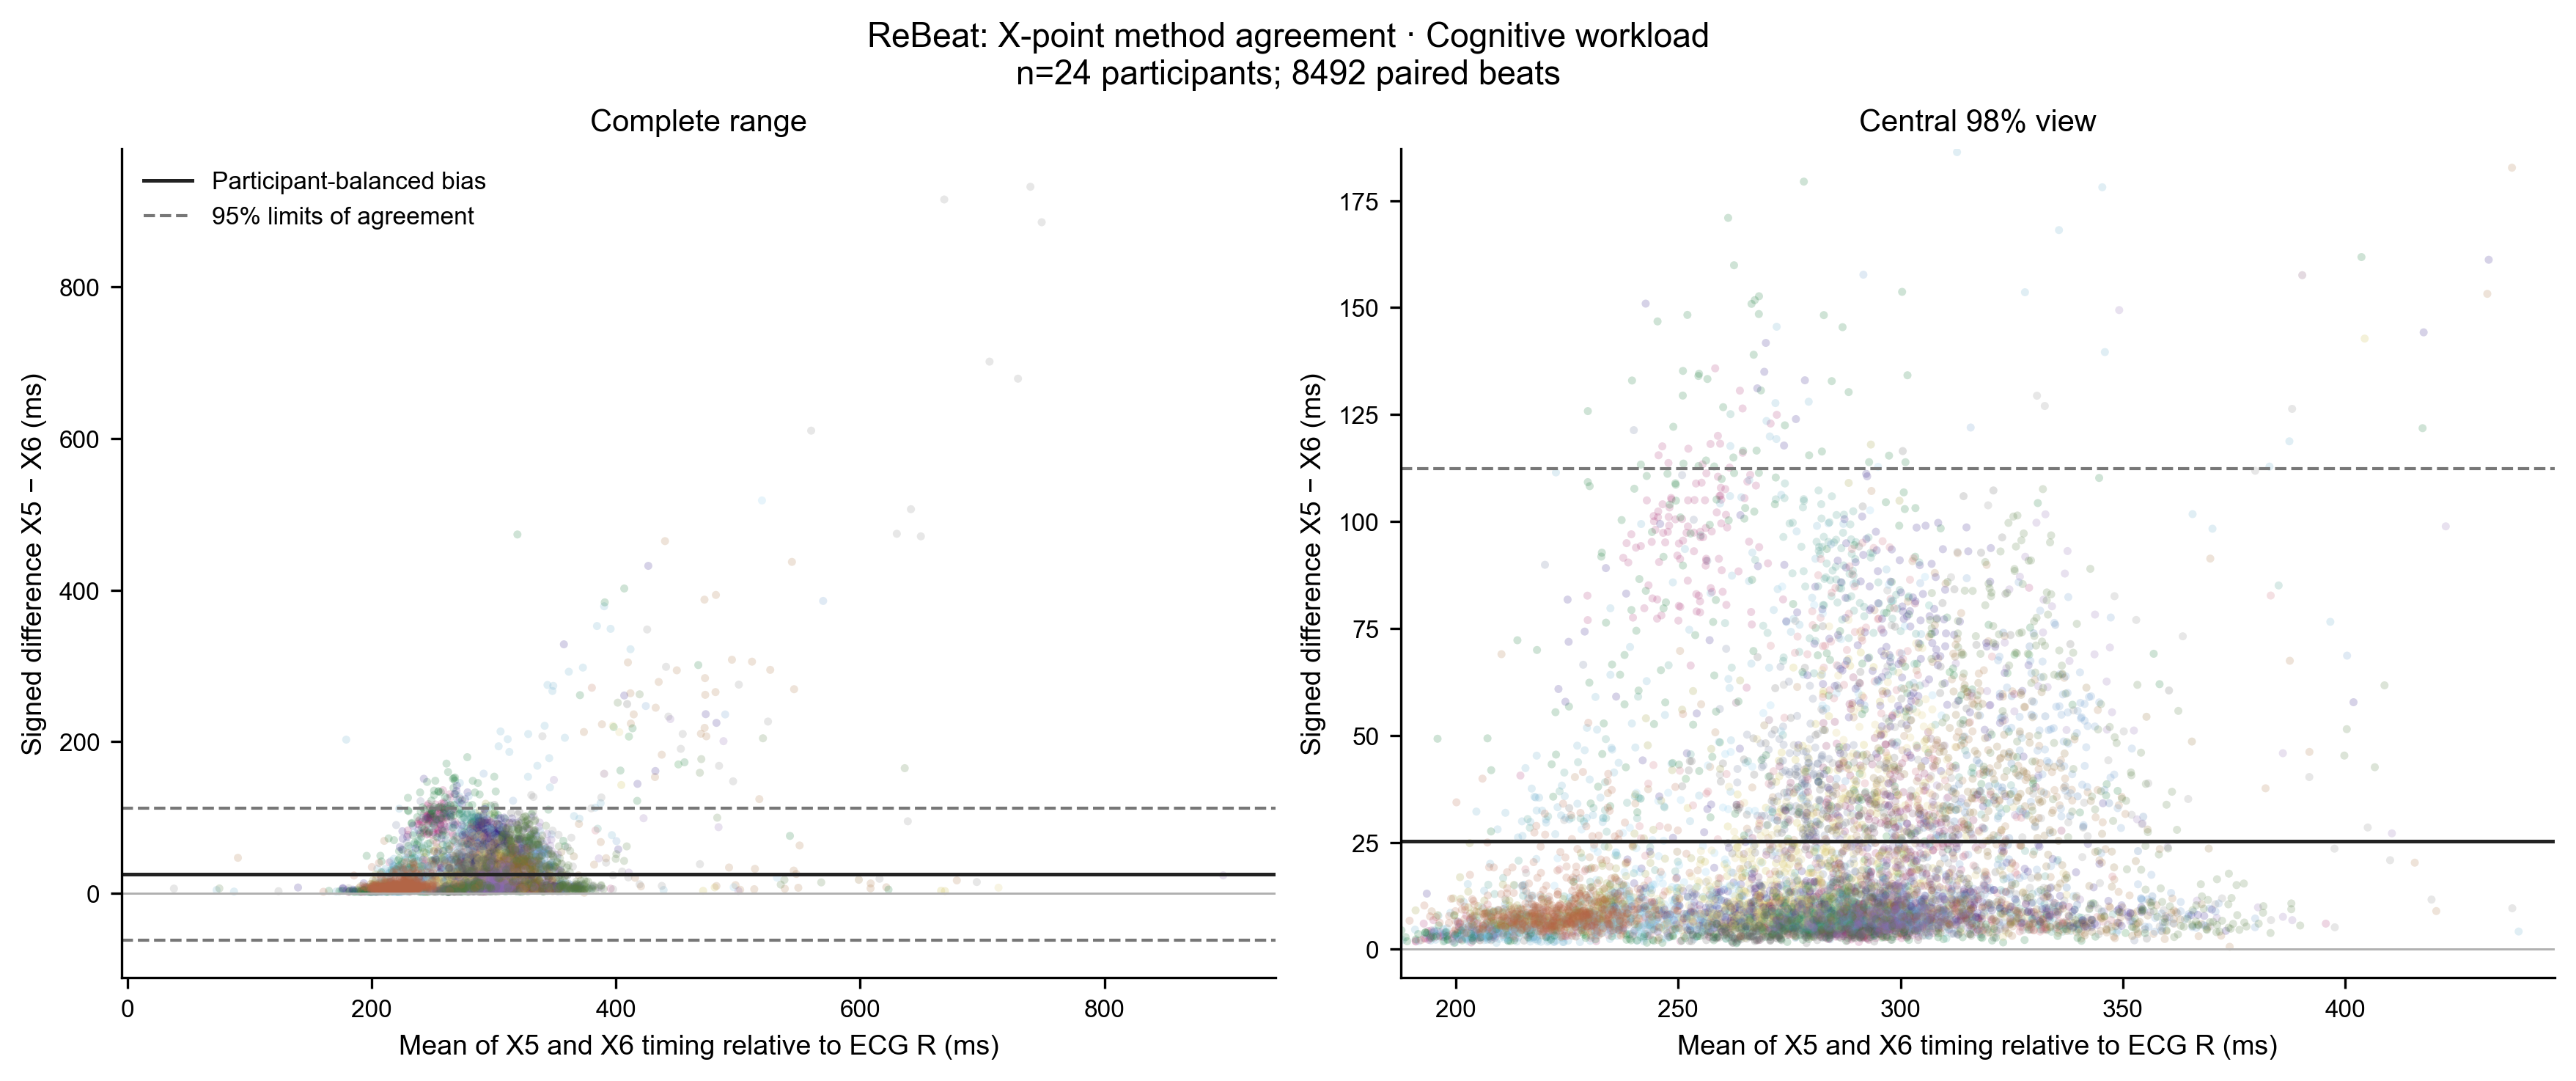

Values plotted in this chart, from the file beside it:
dataset_id, subject_id, recording_id, beat_id, condition, B4, B5, algorithm_a, algorithm_b, mean_time_from_r_ms, signed_difference_a_minus_b_ms, dataset, candidate_type, X5, X6
rebeat_cognitive, rebeat:Subject_01, RawData_Subject_1_task_CW, rebeat_cognitive|RawData_Subject_1_task_…, cognitive_workload, , , X5, X6, 304.8, 11.69, ReBeat, X, 310.6, 298.9
rebeat_cognitive, rebeat:Subject_01, RawData_Subject_1_task_CW, rebeat_cognitive|RawData_Subject_1_task_…, cognitive_workload, , , X5, X6, 293.6, 4.415, ReBeat, X, 295.8, 291.4
rebeat_cognitive, rebeat:Subject_01, RawData_Subject_1_task_CW, rebeat_cognitive|RawData_Subject_1_task_…, cognitive_workload, , , X5, X6, 301.5, 7.421, ReBeat, X, 305.2, 297.8
rebeat_cognitive, rebeat:Subject_01, RawData_Subject_1_task_CW, rebeat_cognitive|RawData_Subject_1_task_…, cognitive_workload, , , X5, X6, 288.3, 4.85, ReBeat, X, 290.7, 285.9
rebeat_cognitive, rebeat:Subject_01, RawData_Subject_1_task_CW, rebeat_cognitive|RawData_Subject_1_task_…, cognitive_workload, , , X5, X6, 289.9, 4.099, ReBeat, X, 292, 287.9
rebeat_cognitive, rebeat:Subject_01, RawData_Subject_1_task_CW, rebeat_cognitive|RawData_Subject_1_task_…, cognitive_workload, , , X5, X6, 291.3, 6.632, ReBeat, X, 294.7, 288
rebeat_cognitive, rebeat:Subject_01, RawData_Subject_1_task_CW, rebeat_cognitive|RawData_Subject_1_task_…, cognitive_workload, , , X5, X6, 271, 3.67, ReBeat, X, 272.9, 269.2
rebeat_cognitive, rebeat:Subject_01, RawData_Subject_1_task_CW, rebeat_cognitive|RawData_Subject_1_task_…, cognitive_workload, , , X5, X6, 290.9, 4.643, ReBeat, X, 293.2, 288.6
rebeat_cognitive, rebeat:Subject_01, RawData_Subject_1_task_CW, rebeat_cognitive|RawData_Subject_1_task_…, cognitive_workload, , , X5, X6, 299.4, 16.86, ReBeat, X, 307.9, 291
rebeat_cognitive, rebeat:Subject_01, RawData_Subject_1_task_CW, rebeat_cognitive|RawData_Subject_1_task_…, cognitive_workload, , , X5, X6, 279.2, 5.869, ReBeat, X, 282.2, 276.3
rebeat_cognitive, rebeat:Subject_01, RawData_Subject_1_task_CW, rebeat_cognitive|RawData_Subject_1_task_…, cognitive_workload, , , X5, X6, 284.3, 12.47, ReBeat, X, 290.5, 278
rebeat_cognitive, rebeat:Subject_01, RawData_Subject_1_task_CW, rebeat_cognitive|RawData_Subject_1_task_…, cognitive_workload, , , X5, X6, 281.3, 6.448, ReBeat, X, 284.5, 278.1
rebeat_cognitive, rebeat:Subject_01, RawData_Subject_1_task_CW, rebeat_cognitive|RawData_Subject_1_task_…, cognitive_workload, , , X5, X6, 276.4, 2.72, ReBeat, X, 277.7, 275
rebeat_cognitive, rebeat:Subject_01, RawData_Subject_1_task_CW, rebeat_cognitive|RawData_Subject_1_task_…, cognitive_workload, , , X5, X6, 289.7, 8.262, ReBeat, X, 293.9, 285.6
rebeat_cognitive, rebeat:Subject_01, RawData_Subject_1_task_CW, rebeat_cognitive|RawData_Subject_1_task_…, cognitive_workload, , , X5, X6, 273.3, 5.139, ReBeat, X, 275.9, 270.8
rebeat_cognitive, rebeat:Subject_01, RawData_Subject_1_task_CW, rebeat_cognitive|RawData_Subject_1_task_…, cognitive_workload, , , X5, X6, 289.5, 5.35, ReBeat, X, 292.2, 286.8
rebeat_cognitive, rebeat:Subject_01, RawData_Subject_1_task_CW, rebeat_cognitive|RawData_Subject_1_task_…, cognitive_workload, , , X5, X6, 287.2, 5.038, ReBeat, X, 289.7, 284.6
rebeat_cognitive, rebeat:Subject_01, RawData_Subject_1_task_CW, rebeat_cognitive|RawData_Subject_1_task_…, cognitive_workload, , , X5, X6, 283, 3.773, ReBeat, X, 284.9, 281.1
rebeat_cognitive, rebeat:Subject_01, RawData_Subject_1_task_CW, rebeat_cognitive|RawData_Subject_1_task_…, cognitive_workload, , , X5, X6, 287.5, 6.423, ReBeat, X, 290.7, 284.3
rebeat_cognitive, rebeat:Subject_01, RawData_Subject_1_task_CW, rebeat_cognitive|RawData_Subject_1_task_…, cognitive_workload, , , X5, X6, 305.7, 10.98, ReBeat, X, 311.2, 300.2
rebeat_cognitive, rebeat:Subject_01, RawData_Subject_1_task_CW, rebeat_cognitive|RawData_Subject_1_task_…, cognitive_workload, , , X5, X6, 290.8, 5.156, ReBeat, X, 293.4, 288.2
rebeat_cognitive, rebeat:Subject_01, RawData_Subject_1_task_CW, rebeat_cognitive|RawData_Subject_1_task_…, cognitive_workload, , , X5, X6, 273.6, 5.478, ReBeat, X, 276.3, 270.9
rebeat_cognitive, rebeat:Subject_01, RawData_Subject_1_task_CW, rebeat_cognitive|RawData_Subject_1_task_…, cognitive_workload, , , X5, X6, 288.6, 10.64, ReBeat, X, 293.9, 283.3
rebeat_cognitive, rebeat:Subject_01, RawData_Subject_1_task_CW, rebeat_cognitive|RawData_Subject_1_task_…, cognitive_workload, , , X5, X6, 300, 13.5, ReBeat, X, 306.8, 293.2
rebeat_cognitive, rebeat:Subject_01, RawData_Subject_1_task_CW, rebeat_cognitive|RawData_Subject_1_task_…, cognitive_workload, , , X5, X6, 276.1, 4.292, ReBeat, X, 278.2, 273.9
rebeat_cognitive, rebeat:Subject_01, RawData_Subject_1_task_CW, rebeat_cognitive|RawData_Subject_1_task_…, cognitive_workload, , , X5, X6, 284.4, 4.323, ReBeat, X, 286.5, 282.2
rebeat_cognitive, rebeat:Subject_01, RawData_Subject_1_task_CW, rebeat_cognitive|RawData_Subject_1_task_…, cognitive_workload, , , X5, X6, 289.1, 10.73, ReBeat, X, 294.4, 283.7
rebeat_cognitive, rebeat:Subject_01, RawData_Subject_1_task_CW, rebeat_cognitive|RawData_Subject_1_task_…, cognitive_workload, , , X5, X6, 269.3, 5.212, ReBeat, X, 271.9, 266.7
rebeat_cognitive, rebeat:Subject_01, RawData_Subject_1_task_CW, rebeat_cognitive|RawData_Subject_1_task_…, cognitive_workload, , , X5, X6, 283.4, 7.076, ReBeat, X, 287, 279.9
rebeat_cognitive, rebeat:Subject_01, RawData_Subject_1_task_CW, rebeat_cognitive|RawData_Subject_1_task_…, cognitive_workload, , , X5, X6, 320, 41.32, ReBeat, X, 340.6, 299.3
rebeat_cognitive, rebeat:Subject_01, RawData_Subject_1_task_CW, rebeat_cognitive|RawData_Subject_1_task_…, cognitive_workload, , , X5, X6, 274.5, 8.319, ReBeat, X, 278.6, 270.3
rebeat_cognitive, rebeat:Subject_01, RawData_Subject_1_task_CW, rebeat_cognitive|RawData_Subject_1_task_…, cognitive_workload, , , X5, X6, 300.1, 25.47, ReBeat, X, 312.8, 287.4
rebeat_cognitive, rebeat:Subject_01, RawData_Subject_1_task_CW, rebeat_cognitive|RawData_Subject_1_task_…, cognitive_workload, , , X5, X6, 282.3, 4.356, ReBeat, X, 284.5, 280.2
rebeat_cognitive, rebeat:Subject_01, RawData_Subject_1_task_CW, rebeat_cognitive|RawData_Subject_1_task_…, cognitive_workload, , , X5, X6, 283.8, 4.766, ReBeat, X, 286.2, 281.4
rebeat_cognitive, rebeat:Subject_01, RawData_Subject_1_task_CW, rebeat_cognitive|RawData_Subject_1_task_…, cognitive_workload, , , X5, X6, 291.7, 6.353, ReBeat, X, 294.9, 288.5
rebeat_cognitive, rebeat:Subject_01, RawData_Subject_1_task_CW, rebeat_cognitive|RawData_Subject_1_task_…, cognitive_workload, , , X5, X6, 307.3, 6.542, ReBeat, X, 310.6, 304
rebeat_cognitive, rebeat:Subject_01, RawData_Subject_1_task_CW, rebeat_cognitive|RawData_Subject_1_task_…, cognitive_workload, , , X5, X6, 275, 8.051, ReBeat, X, 279, 270.9
rebeat_cognitive, rebeat:Subject_01, RawData_Subject_1_task_CW, rebeat_cognitive|RawData_Subject_1_task_…, cognitive_workload, , , X5, X6, 293.7, 5.537, ReBeat, X, 296.5, 291
rebeat_cognitive, rebeat:Subject_01, RawData_Subject_1_task_CW, rebeat_cognitive|RawData_Subject_1_task_…, cognitive_workload, , , X5, X6, 289.9, 6.379, ReBeat, X, 293.1, 286.7
rebeat_cognitive, rebeat:Subject_01, RawData_Subject_1_task_CW, rebeat_cognitive|RawData_Subject_1_task_…, cognitive_workload, , , X5, X6, 283.8, 4.058, ReBeat, X, 285.9, 281.8
rebeat_cognitive, rebeat:Subject_01, RawData_Subject_1_task_CW, rebeat_cognitive|RawData_Subject_1_task_…, cognitive_workload, , , X5, X6, 295.3, 8.504, ReBeat, X, 299.5, 291
rebeat_cognitive, rebeat:Subject_01, RawData_Subject_1_task_CW, rebeat_cognitive|RawData_Subject_1_task_…, cognitive_workload, , , X5, X6, 289.4, 6.698, ReBeat, X, 292.7, 286
rebeat_cognitive, rebeat:Subject_01, RawData_Subject_1_task_CW, rebeat_cognitive|RawData_Subject_1_task_…, cognitive_workload, , , X5, X6, 288.5, 4.173, ReBeat, X, 290.6, 286.4
rebeat_cognitive, rebeat:Subject_01, RawData_Subject_1_task_CW, rebeat_cognitive|RawData_Subject_1_task_…, cognitive_workload, , , X5, X6, 296.7, 6.77, ReBeat, X, 300.1, 293.3
rebeat_cognitive, rebeat:Subject_01, RawData_Subject_1_task_CW, rebeat_cognitive|RawData_Subject_1_task_…, cognitive_workload, , , X5, X6, 292.4, 6.394, ReBeat, X, 295.6, 289.2
rebeat_cognitive, rebeat:Subject_01, RawData_Subject_1_task_CW, rebeat_cognitive|RawData_Subject_1_task_…, cognitive_workload, , , X5, X6, 295.9, 6.636, ReBeat, X, 299.2, 292.6
rebeat_cognitive, rebeat:Subject_01, RawData_Subject_1_task_CW, rebeat_cognitive|RawData_Subject_1_task_…, cognitive_workload, , , X5, X6, 297.2, 6.569, ReBeat, X, 300.4, 293.9
rebeat_cognitive, rebeat:Subject_01, RawData_Subject_1_task_CW, rebeat_cognitive|RawData_Subject_1_task_…, cognitive_workload, , , X5, X6, 307.4, 8.131, ReBeat, X, 311.4, 303.3
rebeat_cognitive, rebeat:Subject_01, RawData_Subject_1_task_CW, rebeat_cognitive|RawData_Subject_1_task_…, cognitive_workload, , , X5, X6, 283.1, 7.453, ReBeat, X, 286.8, 279.4
rebeat_cognitive, rebeat:Subject_01, RawData_Subject_1_task_CW, rebeat_cognitive|RawData_Subject_1_task_…, cognitive_workload, , , X5, X6, 287.7, 5.19, ReBeat, X, 290.3, 285.1
rebeat_cognitive, rebeat:Subject_01, RawData_Subject_1_task_CW, rebeat_cognitive|RawData_Subject_1_task_…, cognitive_workload, , , X5, X6, 306.6, 10.04, ReBeat, X, 311.7, 301.6
rebeat_cognitive, rebeat:Subject_01, RawData_Subject_1_task_CW, rebeat_cognitive|RawData_Subject_1_task_…, cognitive_workload, , , X5, X6, 285, 4.779, ReBeat, X, 287.4, 282.6
rebeat_cognitive, rebeat:Subject_01, RawData_Subject_1_task_CW, rebeat_cognitive|RawData_Subject_1_task_…, cognitive_workload, , , X5, X6, 297.9, 8.097, ReBeat, X, 301.9, 293.8
rebeat_cognitive, rebeat:Subject_01, RawData_Subject_1_task_CW, rebeat_cognitive|RawData_Subject_1_task_…, cognitive_workload, , , X5, X6, 315.2, 7.124, ReBeat, X, 318.7, 311.6
rebeat_cognitive, rebeat:Subject_01, RawData_Subject_1_task_CW, rebeat_cognitive|RawData_Subject_1_task_…, cognitive_workload, , , X5, X6, 283.7, 6.673, ReBeat, X, 287, 280.4
rebeat_cognitive, rebeat:Subject_01, RawData_Subject_1_task_CW, rebeat_cognitive|RawData_Subject_1_task_…, cognitive_workload, , , X5, X6, 292.4, 5.47, ReBeat, X, 295.2, 289.7
rebeat_cognitive, rebeat:Subject_01, RawData_Subject_1_task_CW, rebeat_cognitive|RawData_Subject_1_task_…, cognitive_workload, , , X5, X6, 298.6, 10.74, ReBeat, X, 303.9, 293.2
rebeat_cognitive, rebeat:Subject_01, RawData_Subject_1_task_CW, rebeat_cognitive|RawData_Subject_1_task_…, cognitive_workload, , , X5, X6, 284.8, 5.381, ReBeat, X, 287.5, 282.1
rebeat_cognitive, rebeat:Subject_01, RawData_Subject_1_task_CW, rebeat_cognitive|RawData_Subject_1_task_…, cognitive_workload, , , X5, X6, 308.3, 7.623, ReBeat, X, 312.1, 304.5
rebeat_cognitive, rebeat:Subject_01, RawData_Subject_1_task_CW, rebeat_cognitive|RawData_Subject_1_task_…, cognitive_workload, , , X5, X6, 294.7, 4.498, ReBeat, X, 297, 292.5
... 8,432 more rows
